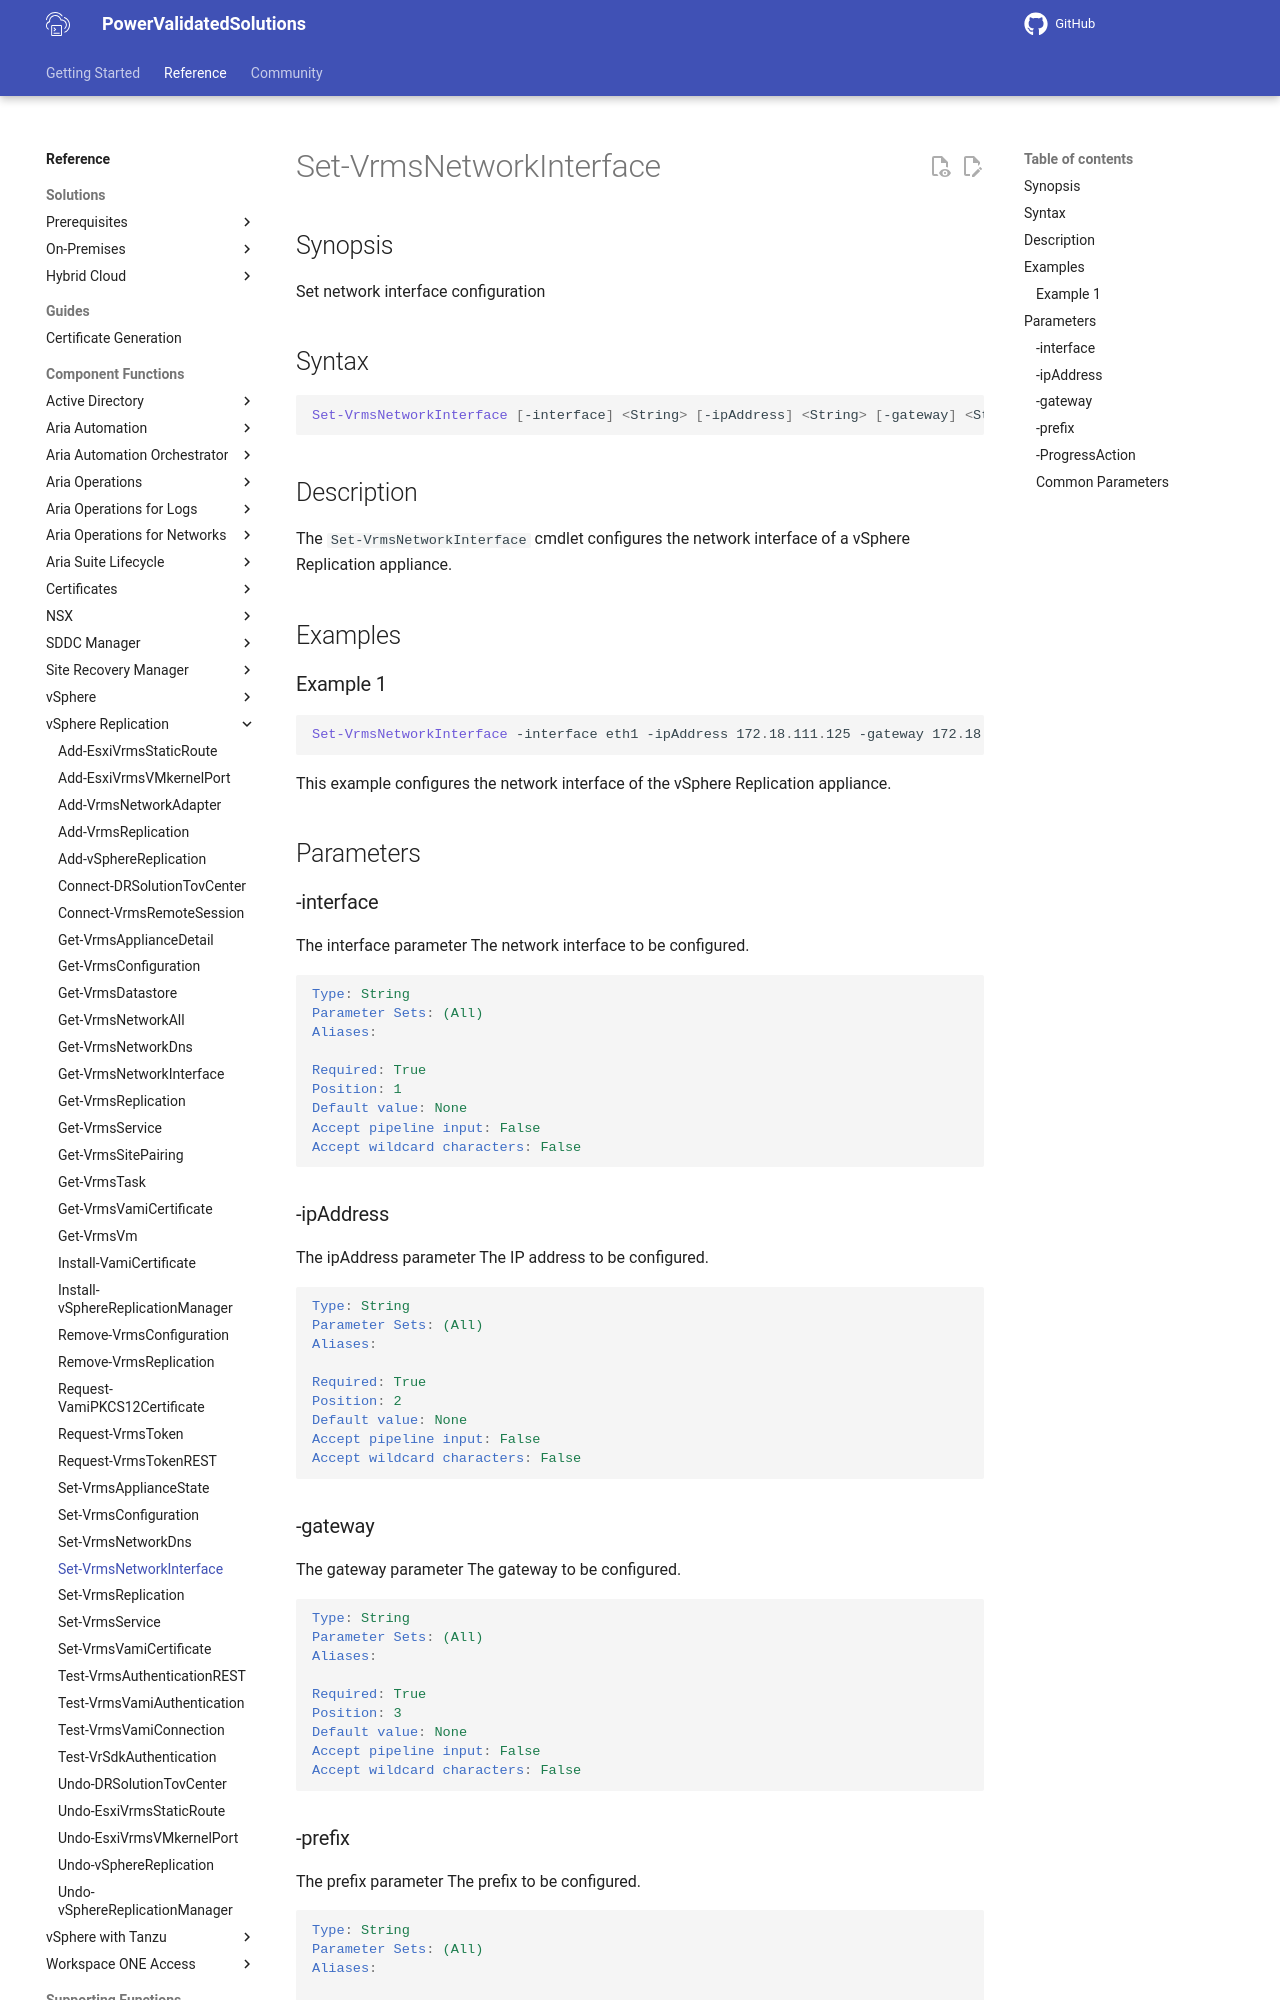

repository: vmware/power-validated-solutions-for-cloud-foundation · page: documentation/functions/vsphere-replication/Set-VrmsNetworkInterface/index.html · generator: mkdocs

# Set-VrmsNetworkInterface

## Synopsis

Set network interface configuration

## Syntax

```powershell
Set-VrmsNetworkInterface [-interface] <String> [-ipAddress] <String> [-gateway] <String> [-prefix] <String> [-ProgressAction <ActionPreference>] [<CommonParameters>]
```

## Description

The `Set-VrmsNetworkInterface` cmdlet configures the network interface of a vSphere Replication appliance.

## Examples

### Example 1

```powershell
Set-VrmsNetworkInterface -interface eth1 -ipAddress 172.18.111.125 -gateway 172.18.111.1 -prefix 24
```

This example configures the network interface of the vSphere Replication appliance.

## Parameters

### -interface

The interface parameter The network interface to be configured.

```yaml
Type: String
Parameter Sets: (All)
Aliases:

Required: True
Position: 1
Default value: None
Accept pipeline input: False
Accept wildcard characters: False
```

### -ipAddress

The ipAddress parameter The IP address to be configured.

```yaml
Type: String
Parameter Sets: (All)
Aliases:

Required: True
Position: 2
Default value: None
Accept pipeline input: False
Accept wildcard characters: False
```

### -gateway

The gateway parameter The gateway to be configured.

```yaml
Type: String
Parameter Sets: (All)
Aliases:

Required: True
Position: 3
Default value: None
Accept pipeline input: False
Accept wildcard characters: False
```
